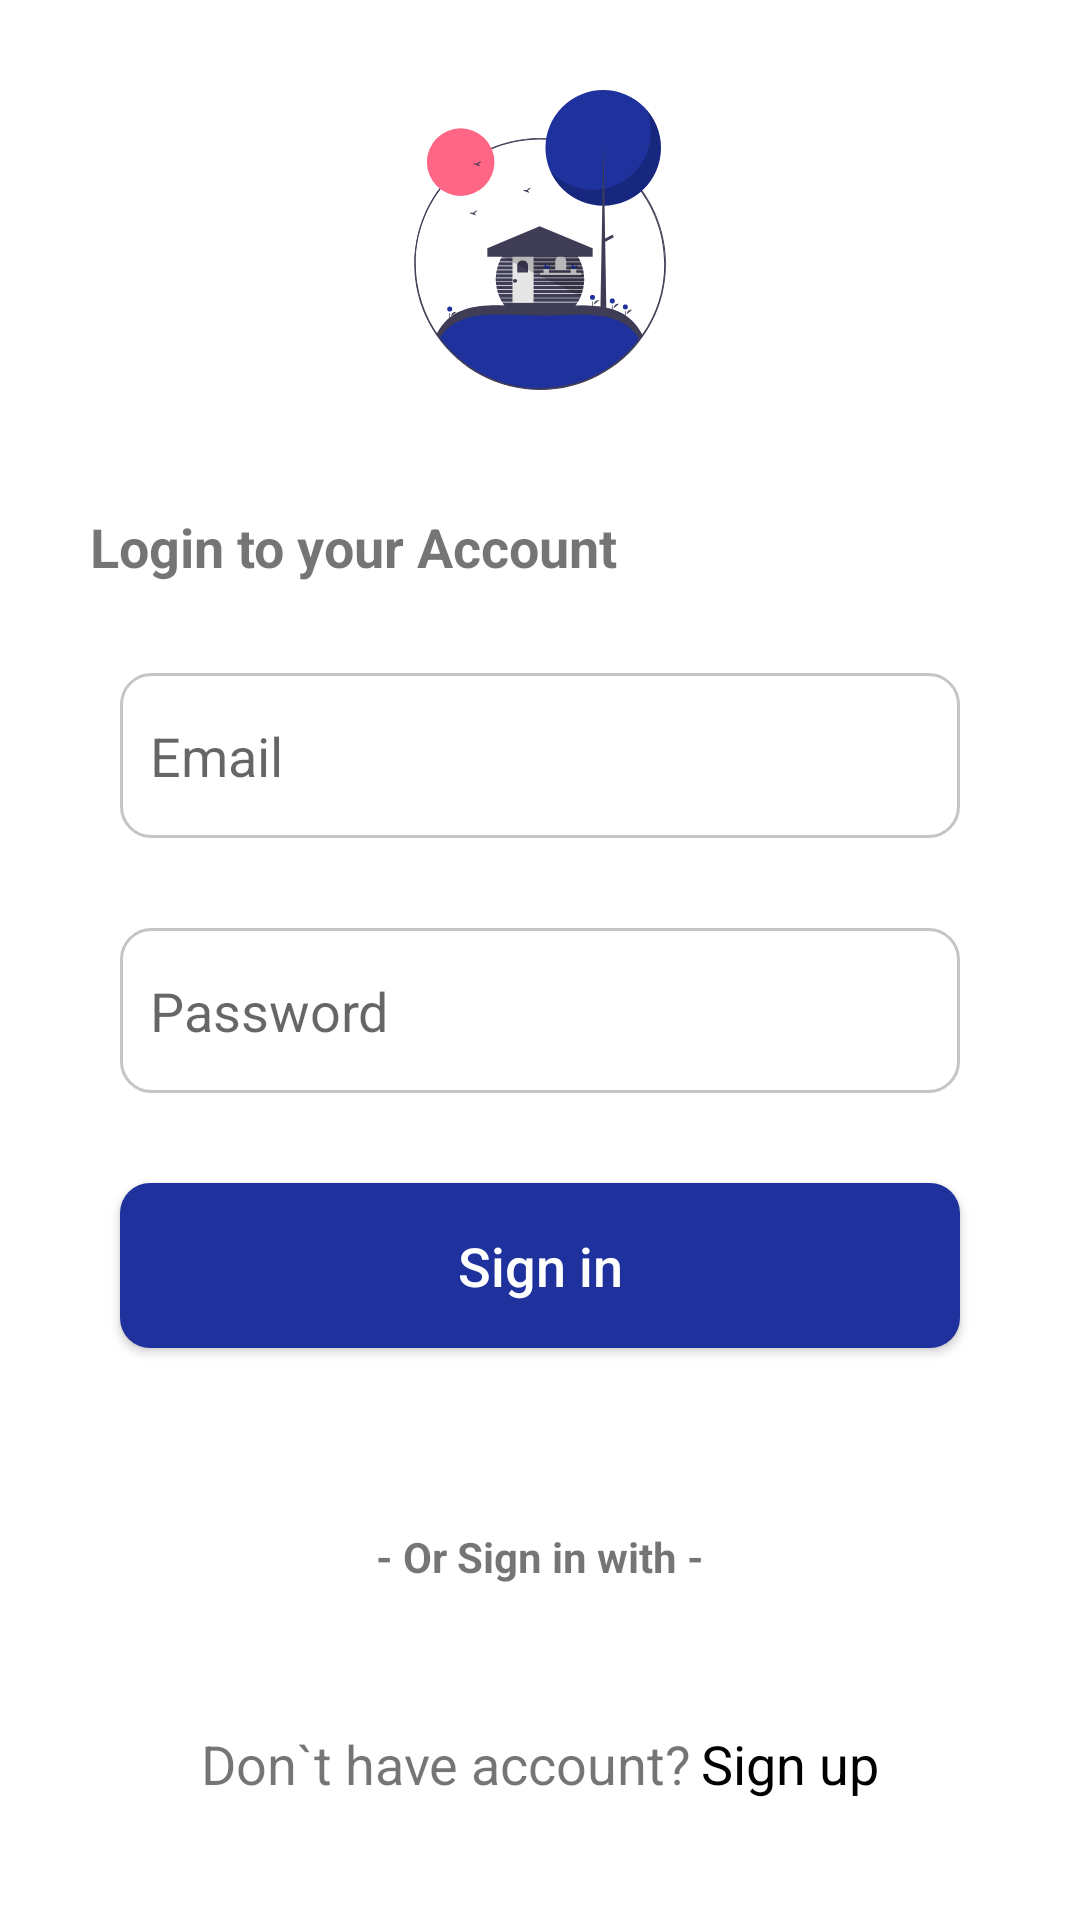

The Android layout XML behind this screen, and the referenced resources:
<!-- AndroidManifest.xml: application theme Theme.Project_UAS -->
<!-- res/layout/activity_login.xml -->
<?xml version="1.0" encoding="utf-8"?>
<RelativeLayout xmlns:android="http://schemas.android.com/apk/res/android"
    xmlns:app="http://schemas.android.com/apk/res-auto"
    xmlns:tools="http://schemas.android.com/tools"
    android:layout_width="match_parent"
    android:layout_height="match_parent"
    tools:context=".LoginActivity">

    <ImageView
        android:id="@+id/img_logo"
        android:layout_centerHorizontal="true"
        android:layout_marginTop="30dp"
        android:layout_width="100dp"
        android:layout_height="100dp"
        android:src="@drawable/ic_logo" />

    <TextView
        android:id="@+id/tv_login_account"
        android:layout_width="wrap_content"
        android:layout_height="wrap_content"
        android:layout_below="@id/img_logo"
        android:layout_marginLeft="30dp"
        android:layout_marginTop="40dp"
        android:text="@string/Login_account"
        android:textSize="18dp"
        android:textStyle="bold" />

    <EditText
        android:id="@+id/et_email"
        android:layout_width="match_parent"
        android:layout_height="55dp"
        android:layout_below="@id/tv_login_account"
        android:layout_centerHorizontal="true"
        android:layout_marginLeft="80dp"
        android:layout_marginTop="30dp"
        android:background="@drawable/rectangle_border_black"
        android:drawableLeft="@drawable/ic_email"
        android:drawablePadding="5dp"
        android:drawableTint="@color/gray"
        android:hint="Email"
        android:paddingLeft="10dp"
        android:paddingEnd="10dp"
        android:textColor="@color/black" />

    <EditText
        android:id="@+id/et_password"
        android:layout_width="match_parent"
        android:layout_height="55dp"
        android:layout_below="@id/et_email"
        android:layout_centerHorizontal="true"
        android:layout_marginLeft="80dp"
        android:layout_marginTop="30dp"
        android:background="@drawable/rectangle_border_black"
        android:drawableLeft="@drawable/ic_password"
        android:drawablePadding="5dp"
        android:drawableTint="@color/gray"
        android:hint="Password"
        android:inputType="textPassword"
        android:paddingLeft="10dp"
        android:paddingEnd="10dp"
        android:textColor="@color/black" />

    <Button
        android:id="@+id/button_sign_in"
        android:layout_width="match_parent"
        android:layout_height="55dp"
        android:layout_below="@id/et_password"
        android:layout_centerHorizontal="true"
        android:layout_marginLeft="80dp"
        android:layout_marginTop="30dp"
        android:background="@drawable/rectangle_solid_blue"
        android:text="@string/Sign_in"
        android:textAllCaps="false"
        android:textColor="@color/white"
        android:textSize="18dp"
        app:backgroundTint="@color/blue" />

    <TextView
        android:id="@+id/tv_or_signin_with"
        android:layout_below="@id/button_sign_in"
        android:layout_marginTop="60dp"
        android:layout_centerHorizontal="true"
        android:text="@string/Or_Sign_in_with"
        android:textStyle="bold"
        android:layout_width="wrap_content"
        android:layout_height="wrap_content"/>

    <ImageView
        android:id="@+id/img_google"
        android:layout_width="wrap_content"
        android:layout_height="wrap_content"
        android:layout_below="@id/tv_or_signin_with"
        android:layout_centerHorizontal="true"
        android:layout_marginTop="30dp"
        android:src="@drawable/ic_google" />

    <RelativeLayout
        android:id="@+id/relative_layout_sign_up"
        android:layout_width="wrap_content"
        android:layout_height="wrap_content"
        android:layout_alignParentBottom="true"
        android:layout_centerHorizontal="true"
        android:layout_marginBottom="40dp">

        <TextView
            android:id="@+id/tv_dont_have_account"
            android:layout_width="wrap_content"
            android:layout_height="wrap_content"
            android:text="@string/Dont_have_account"
            android:textSize="18dp" />

        <TextView
            android:id="@+id/Tv_sign_up"
            android:layout_width="wrap_content"
            android:layout_height="wrap_content"
            android:layout_marginLeft="3dp"
            android:layout_toRightOf="@id/tv_dont_have_account"
            android:text="@string/Sign_up"
            android:textColor="@color/black"
            android:textSize="18dp" />

        </RelativeLayout>

</RelativeLayout>
<!-- resources referenced by this layout -->
<resources>
  <color name="black">#FF000000</color>
  <color name="blue">#1e319d</color>
  <color name="gray">#808E8B8B</color>
  <color name="white">#FFFFFFFF</color>
  <!-- drawable ic_logo: vector/xml drawable (drawable, 11470 chars, omitted) -->
  <!-- drawable rectangle_border_black (drawable) -->
  <?xml version="1.0" encoding="utf-8"?>
  <shape xmlns:android="http://schemas.android.com/apk/res/android"
      android:shape="rectangle">
  
      <corners android:radius="10dp"/>
  
      <stroke android:color="@color/gray"
          android:width="1dp"/>
  
  </shape>
  <!-- drawable rectangle_solid_blue (drawable) -->
  <?xml version="1.0" encoding="utf-8"?>
  <shape xmlns:android="http://schemas.android.com/apk/res/android"
      android:shape="rectangle">
  
      <solid android:color="@color/blue" />
  
      <corners android:radius="10dp"></corners>
  
  </shape>
  <string name="Dont_have_account">Don`t have account?</string>
  <string name="Login_account">Login to your Account</string>
  <string name="Or_Sign_in_with">- Or Sign in with -</string>
  <string name="Sign_in">Sign in</string>
  <string name="Sign_up">Sign up</string>
  <style name="Theme.Project_UAS" parent="Theme.MaterialComponents.DayNight.NoActionBar">
          
          <item name="colorPrimary">@color/purple_500</item>
          <item name="colorPrimaryVariant">@color/purple_700</item>
          <item name="colorOnPrimary">@color/white</item>
          
          <item name="colorSecondary">@color/teal_200</item>
          <item name="colorSecondaryVariant">@color/teal_700</item>
          <item name="colorOnSecondary">@color/black</item>
          
          <item name="android:statusBarColor" tools:targetApi="l">?attr/colorPrimaryVariant</item>
          
      </style>
  <color name="purple_500">#FF6200EE</color>
  <color name="purple_700">#FF3700B3</color>
  <color name="teal_200">#FF03DAC5</color>
  <color name="teal_700">#FF018786</color>
</resources>
